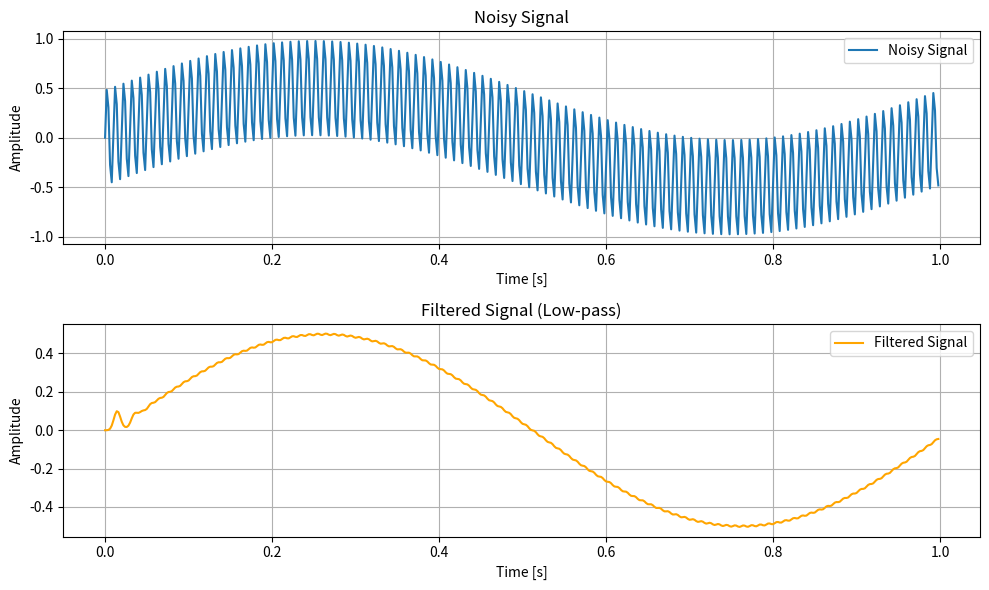

The matplotlib source for this figure:
import numpy as np
import matplotlib.pyplot as plt
from scipy.signal import butter, lfilter

def reconstruct_circle(distances, angles):
    """
    Reconstruct the diameter of the cube and the circle of the inner surface.

    Parameters:
    distances (list): Distances from the sensor to the surface of the cube.
    angles (list): Angles of the rotator in degrees.

    Returns:
    tuple: diameter of the cube, circle points (x, y)
    """
    # Convert angles from degrees to radians
    angles_rad = np.radians(angles)

    # Calculate the coordinates of points on the inner surface of the cube
    x_points = []
    y_points = []

    for distance, angle in zip(distances, angles_rad):
        # Calculate the x and y coordinates
        x = distance * np.cos(angle)
        y = distance * np.sin(angle)
        x_points.append(x)
        y_points.append(y)

    # Calculate the diameter of the cube
    # The diameter is twice the maximum distance from the center to the edge
    max_distance = max(distances)
    diameter = 2 * max_distance

    return diameter, x_points, y_points

def butter_lowpass(cutoff, fs, order=5):
    nyquist = 0.5 * fs
    normal_cutoff = cutoff / nyquist
    b, a = butter(order, normal_cutoff, btype='low', analog=False)
    return b, a

def lowpass_filter(data, cutoff, fs, order=5):
    b, a = butter_lowpass(cutoff, fs, order=order)
    y = lfilter(b, a, data)
    return y

if __name__ == "__main__":

    # Sample Rate and Frequency
    fs = 500.0  # Sample rate, Hz
    cutoff = 50.0  # Desired cutoff frequency of the filter, Hz

    # Create a sample signal: 1 Hz and 100 Hz sine waves
    t = np.arange(0, 1.0, 1.0/fs)
    a = 0.5
    f1 = 1.0  # Frequency of the first signal
    f2 = 100.0  # Frequency of the second signal
    data = a * np.sin(2 * np.pi * f1 * t) + 0.5 * np.sin(2 * np.pi * f2 * t)

    # Apply low-pass filter
    filtered_data = lowpass_filter(data, cutoff, fs, order=6)

    # Plot the results
    plt.figure(figsize=(10, 6))
    plt.subplot(2, 1, 1)
    plt.plot(t, data, label='Noisy Signal')
    plt.title('Noisy Signal')
    plt.xlabel('Time [s]')
    plt.ylabel('Amplitude')
    plt.grid()
    plt.legend()

    plt.subplot(2, 1, 2)
    plt.plot(t, filtered_data, label='Filtered Signal', color='orange')
    plt.title('Filtered Signal (Low-pass)')
    plt.xlabel('Time [s]')
    plt.ylabel('Amplitude')
    plt.grid()
    plt.legend()

    plt.tight_layout()
    plt.show()